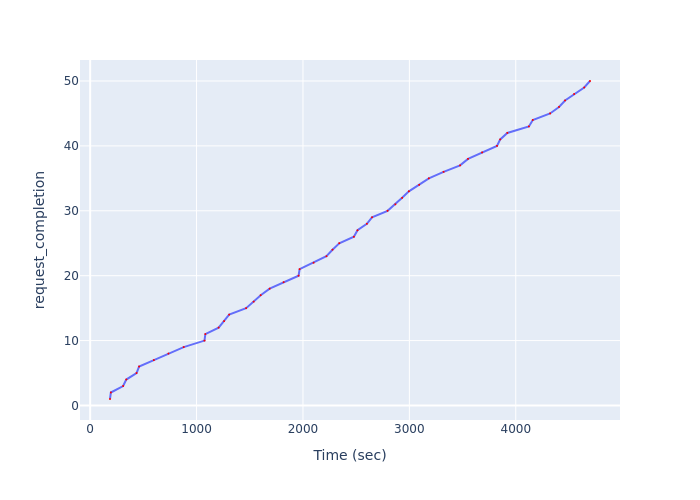

The data file committed next to this chart (first rows):
Time (sec), request_completion
186.5, 1
194.6, 2
310, 3
339.4, 4
436.1, 5
460, 6
598.8, 7
735.8, 8
879.2, 9
1075, 10
1083, 11
1207, 12
1259, 13
1306, 14
1466, 15
1537, 16
1603, 17
1687, 18
1818, 19
1959, 20
1969, 21
2100, 22
2221, 23
2278, 24
2341, 25
2479, 26
2513, 27
2601, 28
2649, 29
2795, 30
2868, 31
2932, 32
2995, 33
3092, 34
3183, 35
3322, 36
3477, 37
3551, 38
3684, 39
3824, 40
3854, 41
3921, 42
4124, 43
4160, 44
4323, 45
4406, 46
4463, 47
4549, 48
4643, 49
4698, 50
